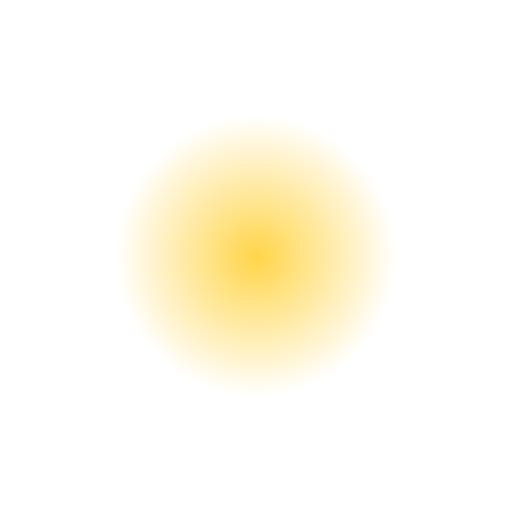
t = 0.00 s
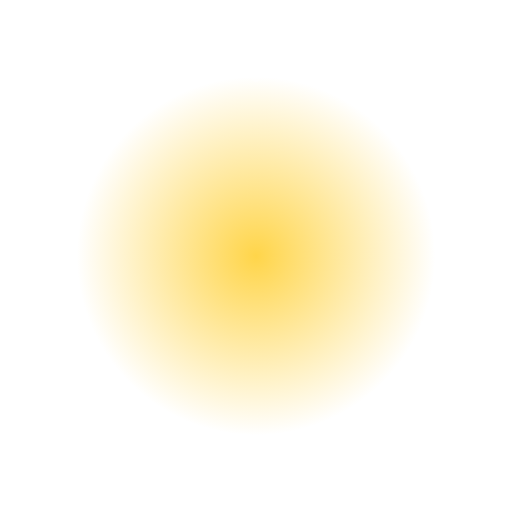
t = 0.38 s
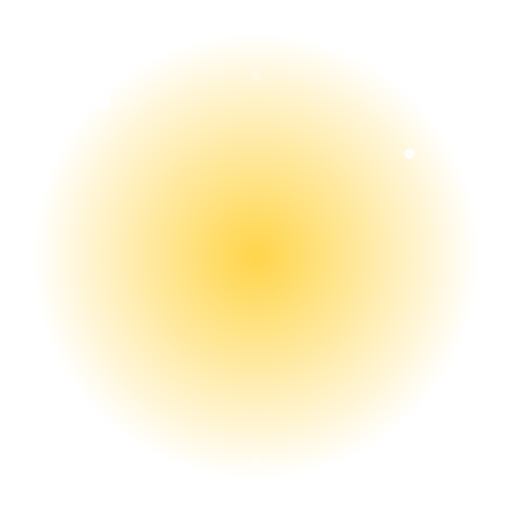
t = 0.81 s
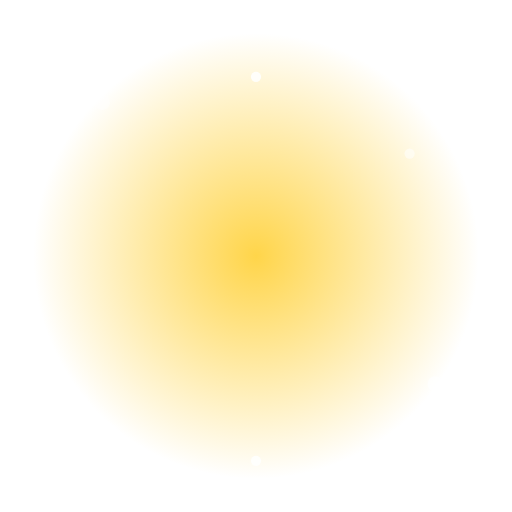
t = 1.20 s
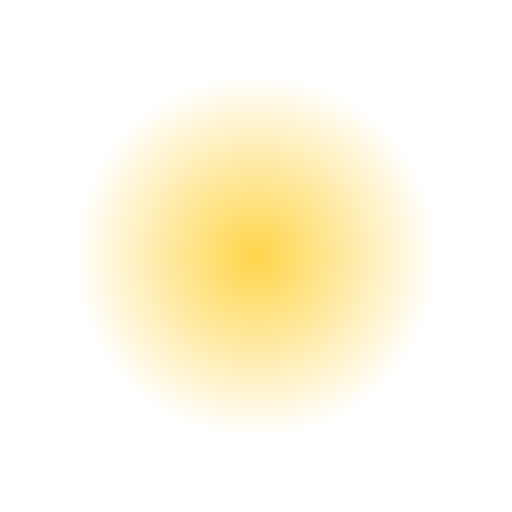
t = 1.60 s
t = 2.00 s: frame unchanged from t = 0.00 s, image omitted

The animated SVG that drew these frames (rendered in a browser with its animation timeline set to each time). Animation: 8 SMIL elements (animate=7,animateTransform=1); one cycle of 2.40 s, repeats indefinitely.

<svg xmlns="http://www.w3.org/2000/svg" viewBox="0 0 200 200">
  <defs>
    <radialGradient id="g" cx="50%" cy="50%" r="50%"><stop offset="0%" stop-color="#ffd54a"/><stop offset="100%" stop-color="#ffd54a" stop-opacity="0"/></radialGradient>
  </defs>
  <circle cx="100" cy="100" r="80" fill="url(#g)"><animate attributeName="r" values="55;95;55" dur="2s" repeatCount="indefinite"/></circle>
  <g><text x="100" y="120" font-size="90" text-anchor="middle">🦁</text>
    <animateTransform attributeName="transform" type="translate" values="0 0;0 -10;0 0" dur="2s" repeatCount="indefinite"/>
  </g>
  <g fill="#fff">
    <circle cx="40" cy="40" r="3"><animate attributeName="opacity" values="0;1;0" dur="1.5s" repeatCount="indefinite"/></circle>
    <circle cx="160" cy="60" r="2"><animate attributeName="opacity" values="0;1;0" dur="1.2s" begin="0.3s" repeatCount="indefinite"/></circle>
    <circle cx="170" cy="150" r="3"><animate attributeName="opacity" values="0;1;0" dur="1.8s" begin="0.6s" repeatCount="indefinite"/></circle>
    <circle cx="30" cy="160" r="2"><animate attributeName="opacity" values="0;1;0" dur="1.4s" begin="0.9s" repeatCount="indefinite"/></circle>
    <circle cx="100" cy="30" r="2"><animate attributeName="opacity" values="1;0;1" dur="1.3s" repeatCount="indefinite"/></circle>
    <circle cx="100" cy="180" r="2"><animate attributeName="opacity" values="0;1;0" dur="1.7s" begin="0.5s" repeatCount="indefinite"/></circle>
  </g>
</svg>
